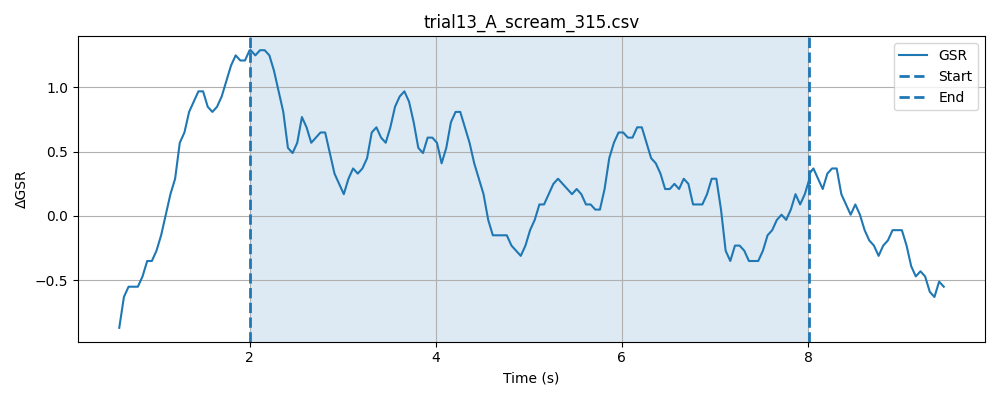

Source data for this figure (header and first rows):
timestamp, elapsed_sec, gsr_raw, phase
1777633300, 0.02426, 1430, baseline
1777633300, 0.07443, 1433, baseline
1777633300, 0.1244, 1435, baseline
1777633300, 0.1745, 1435, baseline
1777633300, 0.2246, 1433, baseline
1777633300, 0.2746, 1431, baseline
1777633300, 0.3246, 1434, baseline
1777633300, 0.3746, 1433, baseline
1777633300, 0.4246, 1432, baseline
1777633301, 0.4748, 1431, baseline
1777633301, 0.5247, 1433, baseline
1777633301, 0.5747, 1434, baseline
1777633301, 0.6247, 1432, baseline
1777633301, 0.6748, 1433, baseline
1777633301, 0.7248, 1431, baseline
1777633301, 0.7748, 1431, baseline
1777633301, 0.8249, 1433, baseline
1777633301, 0.8748, 1435, baseline
1777633301, 0.9248, 1436, baseline
1777633301, 0.975, 1435, baseline
1777633301, 1.025, 1435, baseline
1777633301, 1.075, 1433, baseline
1777633301, 1.125, 1432, baseline
1777633301, 1.175, 1432, baseline
1777633301, 1.225, 1435, baseline
1777633301, 1.275, 1436, baseline
1777633301, 1.325, 1435, baseline
1777633301, 1.375, 1435, baseline
1777633301, 1.425, 1435, baseline
1777633302, 1.475, 1435, baseline
1777633302, 1.525, 1434, baseline
1777633302, 1.575, 1434, baseline
1777633302, 1.625, 1435, baseline
1777633302, 1.675, 1435, baseline
1777633302, 1.725, 1435, baseline
1777633302, 1.775, 1437, baseline
1777633302, 1.825, 1437, baseline
1777633302, 1.875, 1439, baseline
1777633302, 1.925, 1435, baseline
1777633302, 1.975, 1435, baseline
1777633302, 2.025, 1433, baseline
1777633302, 0.08423, 1435, stimulus
1777633302, 0.09572, 1435, stimulus
1777633302, 0.1459, 1433, stimulus
1777633302, 0.1961, 1434, stimulus
1777633302, 0.246, 1436, stimulus
1777633302, 0.2963, 1435, stimulus
1777633302, 0.3462, 1435, stimulus
1777633302, 0.3959, 1435, stimulus
1777633303, 0.4459, 1437, stimulus
1777633303, 0.4958, 1435, stimulus
1777633303, 0.5458, 1435, stimulus
1777633303, 0.596, 1437, stimulus
1777633303, 0.6459, 1435, stimulus
1777633303, 0.6959, 1435, stimulus
1777633303, 0.7462, 1433, stimulus
1777633303, 0.7962, 1435, stimulus
1777633303, 0.8462, 1435, stimulus
1777633303, 0.8959, 1434, stimulus
1777633303, 0.9459, 1432, stimulus
... 146 more rows
